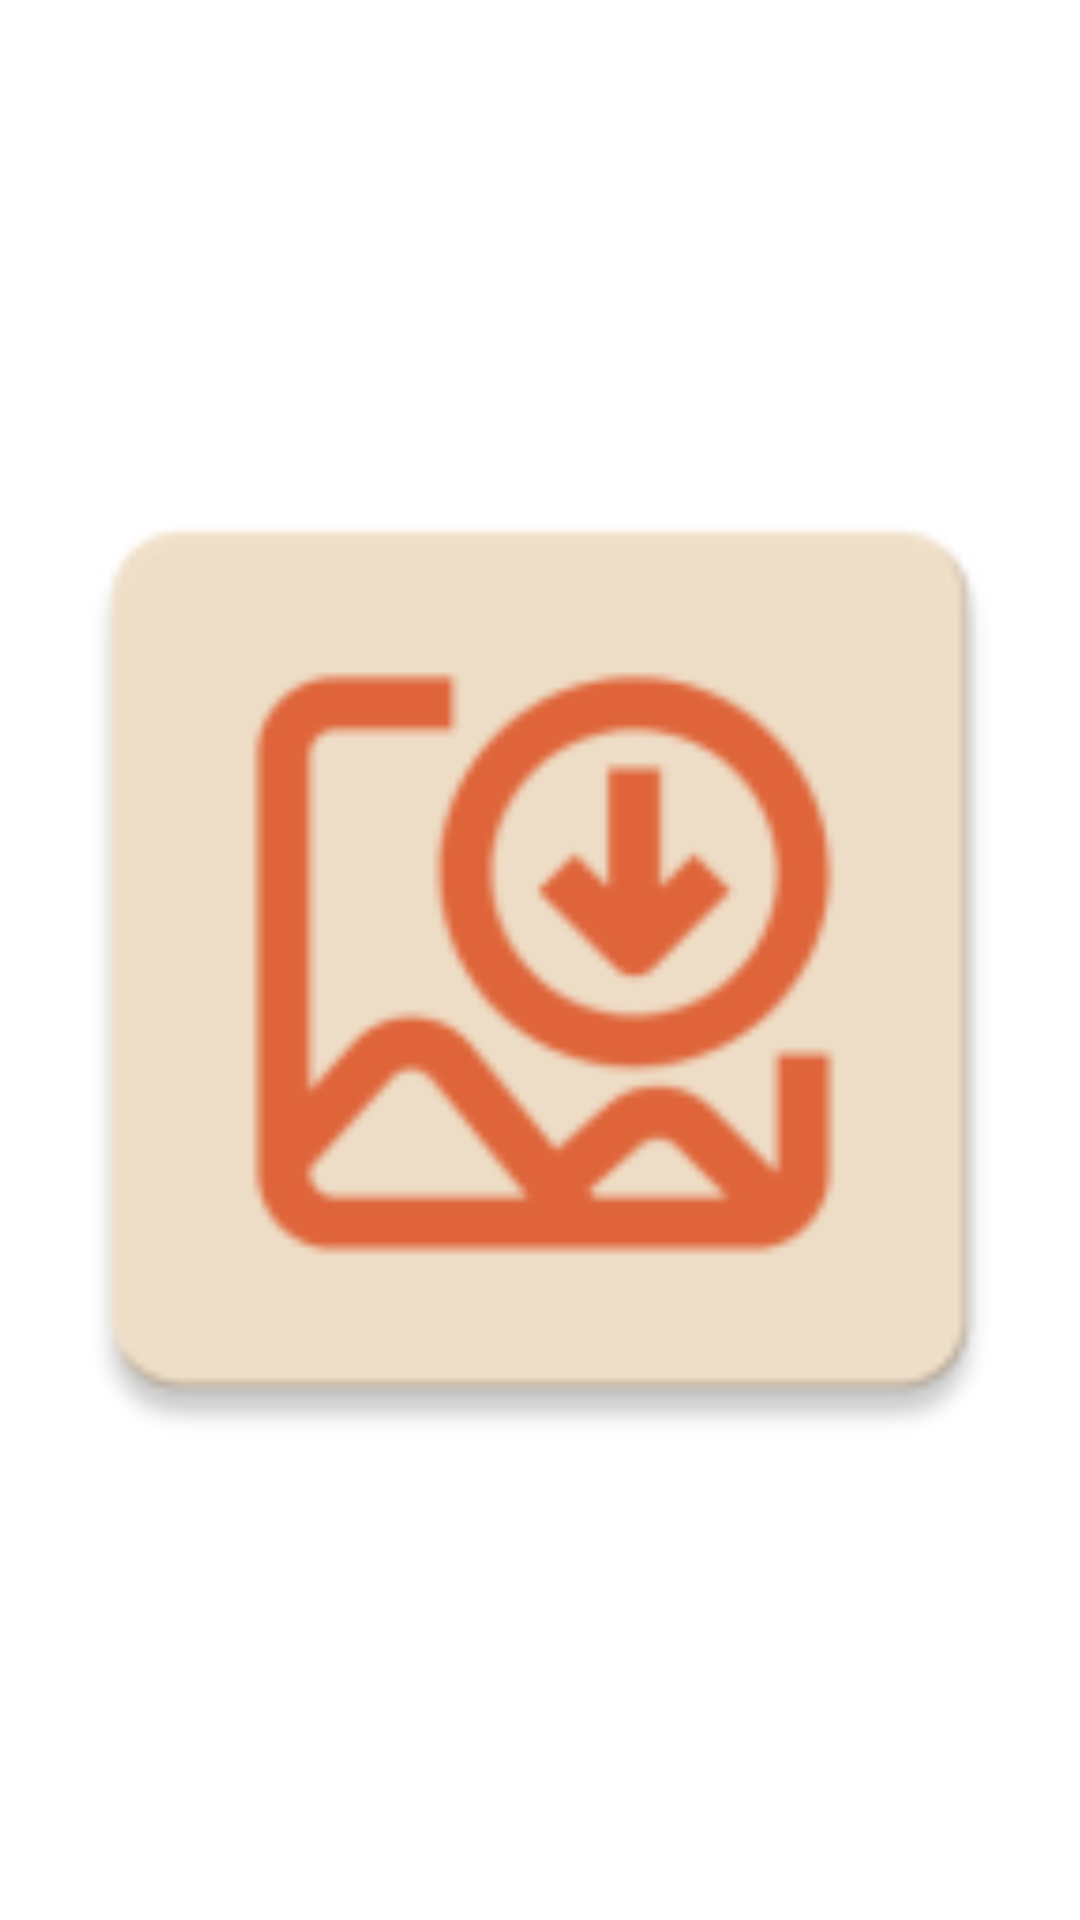

Here is an Android app screen rendered from its layout file. Give the layout XML and the strings, colors and styles it references.
<!-- AndroidManifest.xml: application theme Theme.ImageDownloader -->
<!-- res/layout/imagecard.xml -->
<?xml version="1.0" encoding="utf-8"?>
<androidx.constraintlayout.widget.ConstraintLayout xmlns:android="http://schemas.android.com/apk/res/android"
    xmlns:app="http://schemas.android.com/apk/res-auto"
    android:layout_width="wrap_content"
    android:layout_height="wrap_content">

    <ImageView
        android:id="@+id/imagecardView"
        android:layout_width="match_parent"
        android:layout_height="match_parent"
        app:srcCompat="@mipmap/ic_launcher" />
</androidx.constraintlayout.widget.ConstraintLayout>
<!-- resources referenced by this layout -->
<resources>
  <!-- mipmap ic_launcher: png bitmap (mipmap-hdpi, 2454 bytes) -->
  <style name="Theme.ImageDownloader" parent="Theme.MaterialComponents.DayNight.DarkActionBar">
          
          <item name="colorPrimary">@color/orange</item>
          <item name="colorPrimaryVariant">@color/light_black</item>
          <item name="colorOnPrimary">@color/white</item>
      </style>
  <color name="orange">#FF5722</color>
  <color name="light_black">#888A8A</color>
  <color name="white">#FFFFFFFF</color>
</resources>
